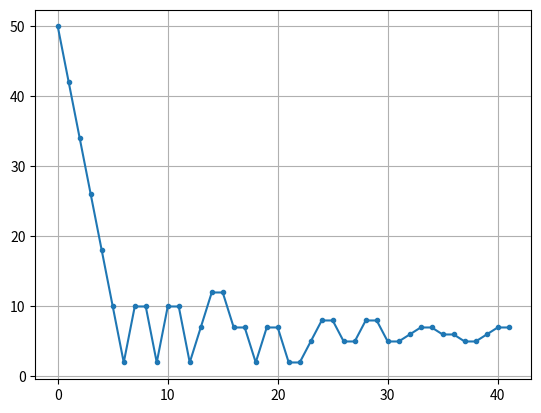

Python code for this plot:
import matplotlib.pyplot as plt

# [redacted]
plt.plot([50, 42, 34, 26, 18, 10, 2, 10, 10, 2, 10, 10, 2, 7, 12, 12, 7, 7, 2, 7, 7, 2, 2, 5, 8, 8, 5, 5, 8, 8, 5, 5, 6, 7, 7, 6, 6, 5, 5, 6, 7, 7], marker='.')
plt.grid()
plt.show()
